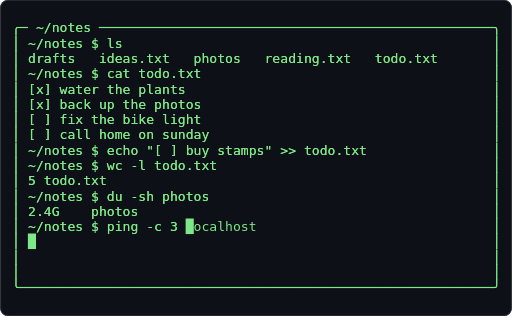
t = 0.00 s
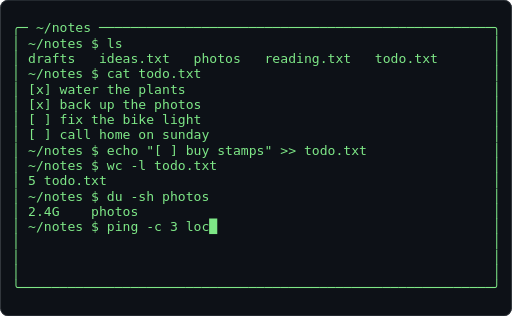
t = 0.62 s
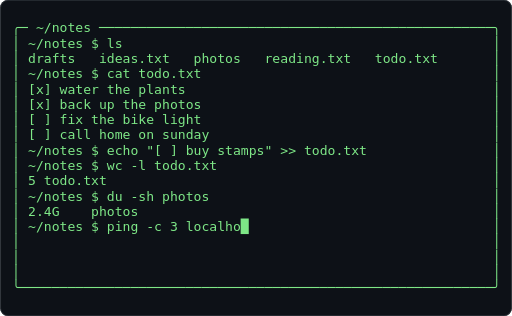
t = 1.24 s
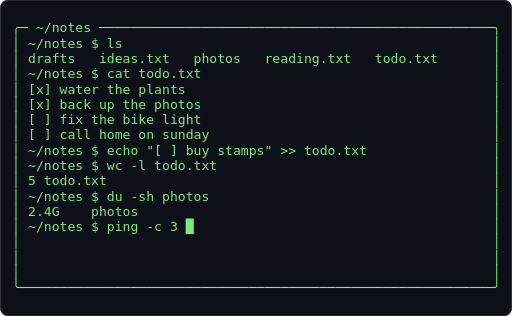
t = 1.86 s
t = 2.48 s: frame unchanged from t = 0.62 s, image omitted
t = 3.10 s: frame unchanged from t = 1.24 s, image omitted

The animated SVG that drew these frames (rendered in a browser with its animation timeline set to each time). Animation: 1 CSS @keyframes rule; one cycle of 3.72 s, repeats indefinitely.

<svg xmlns="http://www.w3.org/2000/svg" width="680" height="420" viewBox="0 0 680 420" role="img" aria-label="Terminal playing an ASCII animation of terminal">
<style>.f{opacity:0;animation:blink 1.860s steps(1,end) infinite}.f:first-of-type{opacity:1}@keyframes blink{0%{opacity:1}4.167%{opacity:0}100%{opacity:0}}@media (prefers-reduced-motion: reduce){.f{animation:none}.f:first-of-type{opacity:1}}text{font-family:ui-monospace,SFMono-Regular,'DejaVu Sans Mono',Menlo,Consolas,monospace;font-size:12px;white-space:pre}</style>
<rect width="680" height="420" rx="10" fill="#0d1117"/>
<rect x="0.5" y="0.5" width="679" height="419" rx="10" fill="none" stroke="#30363d"/>
<g transform="translate(16.00 27.10) scale(1.4516)">
<g class="f" style="animation-delay:-1.8605s">
<text x="0" y="11" fill="#7ee787" xml:space="preserve">
<tspan x="0" dy="0">╭─ ~/notes ──────────────────────────────────────────────────╮</tspan>
<tspan x="0" dy="14">│ ~/notes $ ls                                               │</tspan>
<tspan x="0" dy="14">│ drafts   ideas.txt   photos   reading.txt   todo.txt       │</tspan>
<tspan x="0" dy="14">│ ~/notes $ cat todo.txt                                     │</tspan>
<tspan x="0" dy="14">│ [x] water the plants                                       │</tspan>
<tspan x="0" dy="14">│ [x] back up the photos                                     │</tspan>
<tspan x="0" dy="14">│ [ ] fix the bike light                                     │</tspan>
<tspan x="0" dy="14">│ [ ] call home on sunday                                    │</tspan>
<tspan x="0" dy="14">│ ~/notes $ echo &quot;[ ] buy stamps&quot; &gt;&gt; todo.txt                │</tspan>
<tspan x="0" dy="14">│ ~/notes $ wc -l todo.txt                                   │</tspan>
<tspan x="0" dy="14">│ 5 todo.txt                                                 │</tspan>
<tspan x="0" dy="14">│ ~/notes $ du -sh photos                                    │</tspan>
<tspan x="0" dy="14">│ 2.4G    photos                                             │</tspan>
<tspan x="0" dy="14">│ ~/notes $ ping -c 3 █                                      │</tspan>
<tspan x="0" dy="14">│                                                            │</tspan>
<tspan x="0" dy="14">│                                                            │</tspan>
<tspan x="0" dy="14">│                                                            │</tspan>
<tspan x="0" dy="14">╰────────────────────────────────────────────────────────────╯</tspan>
</text></g>
<g class="f" style="animation-delay:-1.7829s">
<text x="0" y="11" fill="#7ee787" xml:space="preserve">
<tspan x="0" dy="0">╭─ ~/notes ──────────────────────────────────────────────────╮</tspan>
<tspan x="0" dy="14">│ ~/notes $ ls                                               │</tspan>
<tspan x="0" dy="14">│ drafts   ideas.txt   photos   reading.txt   todo.txt       │</tspan>
<tspan x="0" dy="14">│ ~/notes $ cat todo.txt                                     │</tspan>
<tspan x="0" dy="14">│ [x] water the plants                                       │</tspan>
<tspan x="0" dy="14">│ [x] back up the photos                                     │</tspan>
<tspan x="0" dy="14">│ [ ] fix the bike light                                     │</tspan>
<tspan x="0" dy="14">│ [ ] call home on sunday                                    │</tspan>
<tspan x="0" dy="14">│ ~/notes $ echo &quot;[ ] buy stamps&quot; &gt;&gt; todo.txt                │</tspan>
<tspan x="0" dy="14">│ ~/notes $ wc -l todo.txt                                   │</tspan>
<tspan x="0" dy="14">│ 5 todo.txt                                                 │</tspan>
<tspan x="0" dy="14">│ ~/notes $ du -sh photos                                    │</tspan>
<tspan x="0" dy="14">│ 2.4G    photos                                             │</tspan>
<tspan x="0" dy="14">│ ~/notes $ ping -c 3 █                                      │</tspan>
<tspan x="0" dy="14">│                                                            │</tspan>
<tspan x="0" dy="14">│                                                            │</tspan>
<tspan x="0" dy="14">│                                                            │</tspan>
<tspan x="0" dy="14">╰────────────────────────────────────────────────────────────╯</tspan>
</text></g>
<g class="f" style="animation-delay:-1.7054s">
<text x="0" y="11" fill="#7ee787" xml:space="preserve">
<tspan x="0" dy="0">╭─ ~/notes ──────────────────────────────────────────────────╮</tspan>
<tspan x="0" dy="14">│ ~/notes $ ls                                               │</tspan>
<tspan x="0" dy="14">│ drafts   ideas.txt   photos   reading.txt   todo.txt       │</tspan>
<tspan x="0" dy="14">│ ~/notes $ cat todo.txt                                     │</tspan>
<tspan x="0" dy="14">│ [x] water the plants                                       │</tspan>
<tspan x="0" dy="14">│ [x] back up the photos                                     │</tspan>
<tspan x="0" dy="14">│ [ ] fix the bike light                                     │</tspan>
<tspan x="0" dy="14">│ [ ] call home on sunday                                    │</tspan>
<tspan x="0" dy="14">│ ~/notes $ echo &quot;[ ] buy stamps&quot; &gt;&gt; todo.txt                │</tspan>
<tspan x="0" dy="14">│ ~/notes $ wc -l todo.txt                                   │</tspan>
<tspan x="0" dy="14">│ 5 todo.txt                                                 │</tspan>
<tspan x="0" dy="14">│ ~/notes $ du -sh photos                                    │</tspan>
<tspan x="0" dy="14">│ 2.4G    photos                                             │</tspan>
<tspan x="0" dy="14">│ ~/notes $ ping -c 3 █                                      │</tspan>
<tspan x="0" dy="14">│                                                            │</tspan>
<tspan x="0" dy="14">│                                                            │</tspan>
<tspan x="0" dy="14">│                                                            │</tspan>
<tspan x="0" dy="14">╰────────────────────────────────────────────────────────────╯</tspan>
</text></g>
<g class="f" style="animation-delay:-1.6279s">
<text x="0" y="11" fill="#7ee787" xml:space="preserve">
<tspan x="0" dy="0">╭─ ~/notes ──────────────────────────────────────────────────╮</tspan>
<tspan x="0" dy="14">│ ~/notes $ ls                                               │</tspan>
<tspan x="0" dy="14">│ drafts   ideas.txt   photos   reading.txt   todo.txt       │</tspan>
<tspan x="0" dy="14">│ ~/notes $ cat todo.txt                                     │</tspan>
<tspan x="0" dy="14">│ [x] water the plants                                       │</tspan>
<tspan x="0" dy="14">│ [x] back up the photos                                     │</tspan>
<tspan x="0" dy="14">│ [ ] fix the bike light                                     │</tspan>
<tspan x="0" dy="14">│ [ ] call home on sunday                                    │</tspan>
<tspan x="0" dy="14">│ ~/notes $ echo &quot;[ ] buy stamps&quot; &gt;&gt; todo.txt                │</tspan>
<tspan x="0" dy="14">│ ~/notes $ wc -l todo.txt                                   │</tspan>
<tspan x="0" dy="14">│ 5 todo.txt                                                 │</tspan>
<tspan x="0" dy="14">│ ~/notes $ du -sh photos                                    │</tspan>
<tspan x="0" dy="14">│ 2.4G    photos                                             │</tspan>
<tspan x="0" dy="14">│ ~/notes $ ping -c 3 █                                      │</tspan>
<tspan x="0" dy="14">│                                                            │</tspan>
<tspan x="0" dy="14">│                                                            │</tspan>
<tspan x="0" dy="14">│                                                            │</tspan>
<tspan x="0" dy="14">╰────────────────────────────────────────────────────────────╯</tspan>
</text></g>
<g class="f" style="animation-delay:-1.5504s">
<text x="0" y="11" fill="#7ee787" xml:space="preserve">
<tspan x="0" dy="0">╭─ ~/notes ──────────────────────────────────────────────────╮</tspan>
<tspan x="0" dy="14">│ ~/notes $ ls                                               │</tspan>
<tspan x="0" dy="14">│ drafts   ideas.txt   photos   reading.txt   todo.txt       │</tspan>
<tspan x="0" dy="14">│ ~/notes $ cat todo.txt                                     │</tspan>
<tspan x="0" dy="14">│ [x] water the plants                                       │</tspan>
<tspan x="0" dy="14">│ [x] back up the photos                                     │</tspan>
<tspan x="0" dy="14">│ [ ] fix the bike light                                     │</tspan>
<tspan x="0" dy="14">│ [ ] call home on sunday                                    │</tspan>
<tspan x="0" dy="14">│ ~/notes $ echo &quot;[ ] buy stamps&quot; &gt;&gt; todo.txt                │</tspan>
<tspan x="0" dy="14">│ ~/notes $ wc -l todo.txt                                   │</tspan>
<tspan x="0" dy="14">│ 5 todo.txt                                                 │</tspan>
<tspan x="0" dy="14">│ ~/notes $ du -sh photos                                    │</tspan>
<tspan x="0" dy="14">│ 2.4G    photos                                             │</tspan>
<tspan x="0" dy="14">│ ~/notes $ ping -c 3 l█                                     │</tspan>
<tspan x="0" dy="14">│                                                            │</tspan>
<tspan x="0" dy="14">│                                                            │</tspan>
<tspan x="0" dy="14">│                                                            │</tspan>
<tspan x="0" dy="14">╰────────────────────────────────────────────────────────────╯</tspan>
</text></g>
<g class="f" style="animation-delay:-1.4729s">
<text x="0" y="11" fill="#7ee787" xml:space="preserve">
<tspan x="0" dy="0">╭─ ~/notes ──────────────────────────────────────────────────╮</tspan>
<tspan x="0" dy="14">│ ~/notes $ ls                                               │</tspan>
<tspan x="0" dy="14">│ drafts   ideas.txt   photos   reading.txt   todo.txt       │</tspan>
<tspan x="0" dy="14">│ ~/notes $ cat todo.txt                                     │</tspan>
<tspan x="0" dy="14">│ [x] water the plants                                       │</tspan>
<tspan x="0" dy="14">│ [x] back up the photos                                     │</tspan>
<tspan x="0" dy="14">│ [ ] fix the bike light                                     │</tspan>
<tspan x="0" dy="14">│ [ ] call home on sunday                                    │</tspan>
<tspan x="0" dy="14">│ ~/notes $ echo &quot;[ ] buy stamps&quot; &gt;&gt; todo.txt                │</tspan>
<tspan x="0" dy="14">│ ~/notes $ wc -l todo.txt                                   │</tspan>
<tspan x="0" dy="14">│ 5 todo.txt                                                 │</tspan>
<tspan x="0" dy="14">│ ~/notes $ du -sh photos                                    │</tspan>
<tspan x="0" dy="14">│ 2.4G    photos                                             │</tspan>
<tspan x="0" dy="14">│ ~/notes $ ping -c 3 lo█                                    │</tspan>
<tspan x="0" dy="14">│                                                            │</tspan>
<tspan x="0" dy="14">│                                                            │</tspan>
<tspan x="0" dy="14">│                                                            │</tspan>
<tspan x="0" dy="14">╰────────────────────────────────────────────────────────────╯</tspan>
</text></g>
<g class="f" style="animation-delay:-1.3953s">
<text x="0" y="11" fill="#7ee787" xml:space="preserve">
<tspan x="0" dy="0">╭─ ~/notes ──────────────────────────────────────────────────╮</tspan>
<tspan x="0" dy="14">│ ~/notes $ ls                                               │</tspan>
<tspan x="0" dy="14">│ drafts   ideas.txt   photos   reading.txt   todo.txt       │</tspan>
<tspan x="0" dy="14">│ ~/notes $ cat todo.txt                                     │</tspan>
<tspan x="0" dy="14">│ [x] water the plants                                       │</tspan>
<tspan x="0" dy="14">│ [x] back up the photos                                     │</tspan>
<tspan x="0" dy="14">│ [ ] fix the bike light                                     │</tspan>
<tspan x="0" dy="14">│ [ ] call home on sunday                                    │</tspan>
<tspan x="0" dy="14">│ ~/notes $ echo &quot;[ ] buy stamps&quot; &gt;&gt; todo.txt                │</tspan>
<tspan x="0" dy="14">│ ~/notes $ wc -l todo.txt                                   │</tspan>
<tspan x="0" dy="14">│ 5 todo.txt                                                 │</tspan>
<tspan x="0" dy="14">│ ~/notes $ du -sh photos                                    │</tspan>
<tspan x="0" dy="14">│ 2.4G    photos                                             │</tspan>
<tspan x="0" dy="14">│ ~/notes $ ping -c 3 lo█                                    │</tspan>
<tspan x="0" dy="14">│                                                            │</tspan>
<tspan x="0" dy="14">│                                                            │</tspan>
<tspan x="0" dy="14">│                                                            │</tspan>
<tspan x="0" dy="14">╰────────────────────────────────────────────────────────────╯</tspan>
</text></g>
<g class="f" style="animation-delay:-1.3178s">
<text x="0" y="11" fill="#7ee787" xml:space="preserve">
<tspan x="0" dy="0">╭─ ~/notes ──────────────────────────────────────────────────╮</tspan>
<tspan x="0" dy="14">│ ~/notes $ ls                                               │</tspan>
<tspan x="0" dy="14">│ drafts   ideas.txt   photos   reading.txt   todo.txt       │</tspan>
<tspan x="0" dy="14">│ ~/notes $ cat todo.txt                                     │</tspan>
<tspan x="0" dy="14">│ [x] water the plants                                       │</tspan>
<tspan x="0" dy="14">│ [x] back up the photos                                     │</tspan>
<tspan x="0" dy="14">│ [ ] fix the bike light                                     │</tspan>
<tspan x="0" dy="14">│ [ ] call home on sunday                                    │</tspan>
<tspan x="0" dy="14">│ ~/notes $ echo &quot;[ ] buy stamps&quot; &gt;&gt; todo.txt                │</tspan>
<tspan x="0" dy="14">│ ~/notes $ wc -l todo.txt                                   │</tspan>
<tspan x="0" dy="14">│ 5 todo.txt                                                 │</tspan>
<tspan x="0" dy="14">│ ~/notes $ du -sh photos                                    │</tspan>
<tspan x="0" dy="14">│ 2.4G    photos                                             │</tspan>
<tspan x="0" dy="14">│ ~/notes $ ping -c 3 lo█                                    │</tspan>
<tspan x="0" dy="14">│                                                            │</tspan>
<tspan x="0" dy="14">│                                                            │</tspan>
<tspan x="0" dy="14">│                                                            │</tspan>
<tspan x="0" dy="14">╰────────────────────────────────────────────────────────────╯</tspan>
</text></g>
<g class="f" style="animation-delay:-1.2403s">
<text x="0" y="11" fill="#7ee787" xml:space="preserve">
<tspan x="0" dy="0">╭─ ~/notes ──────────────────────────────────────────────────╮</tspan>
<tspan x="0" dy="14">│ ~/notes $ ls                                               │</tspan>
<tspan x="0" dy="14">│ drafts   ideas.txt   photos   reading.txt   todo.txt       │</tspan>
<tspan x="0" dy="14">│ ~/notes $ cat todo.txt                                     │</tspan>
<tspan x="0" dy="14">│ [x] water the plants                                       │</tspan>
<tspan x="0" dy="14">│ [x] back up the photos                                     │</tspan>
<tspan x="0" dy="14">│ [ ] fix the bike light                                     │</tspan>
<tspan x="0" dy="14">│ [ ] call home on sunday                                    │</tspan>
<tspan x="0" dy="14">│ ~/notes $ echo &quot;[ ] buy stamps&quot; &gt;&gt; todo.txt                │</tspan>
<tspan x="0" dy="14">│ ~/notes $ wc -l todo.txt                                   │</tspan>
<tspan x="0" dy="14">│ 5 todo.txt                                                 │</tspan>
<tspan x="0" dy="14">│ ~/notes $ du -sh photos                                    │</tspan>
<tspan x="0" dy="14">│ 2.4G    photos                                             │</tspan>
<tspan x="0" dy="14">│ ~/notes $ ping -c 3 loc█                                   │</tspan>
<tspan x="0" dy="14">│                                                            │</tspan>
<tspan x="0" dy="14">│                                                            │</tspan>
<tspan x="0" dy="14">│                                                            │</tspan>
<tspan x="0" dy="14">╰────────────────────────────────────────────────────────────╯</tspan>
</text></g>
<g class="f" style="animation-delay:-1.1628s">
<text x="0" y="11" fill="#7ee787" xml:space="preserve">
<tspan x="0" dy="0">╭─ ~/notes ──────────────────────────────────────────────────╮</tspan>
<tspan x="0" dy="14">│ ~/notes $ ls                                               │</tspan>
<tspan x="0" dy="14">│ drafts   ideas.txt   photos   reading.txt   todo.txt       │</tspan>
<tspan x="0" dy="14">│ ~/notes $ cat todo.txt                                     │</tspan>
<tspan x="0" dy="14">│ [x] water the plants                                       │</tspan>
<tspan x="0" dy="14">│ [x] back up the photos                                     │</tspan>
<tspan x="0" dy="14">│ [ ] fix the bike light                                     │</tspan>
<tspan x="0" dy="14">│ [ ] call home on sunday                                    │</tspan>
<tspan x="0" dy="14">│ ~/notes $ echo &quot;[ ] buy stamps&quot; &gt;&gt; todo.txt                │</tspan>
<tspan x="0" dy="14">│ ~/notes $ wc -l todo.txt                                   │</tspan>
<tspan x="0" dy="14">│ 5 todo.txt                                                 │</tspan>
<tspan x="0" dy="14">│ ~/notes $ du -sh photos                                    │</tspan>
<tspan x="0" dy="14">│ 2.4G    photos                                             │</tspan>
<tspan x="0" dy="14">│ ~/notes $ ping -c 3 loca█                                  │</tspan>
<tspan x="0" dy="14">│                                                            │</tspan>
<tspan x="0" dy="14">│                                                            │</tspan>
<tspan x="0" dy="14">│                                                            │</tspan>
<tspan x="0" dy="14">╰────────────────────────────────────────────────────────────╯</tspan>
</text></g>
<g class="f" style="animation-delay:-1.0853s">
<text x="0" y="11" fill="#7ee787" xml:space="preserve">
<tspan x="0" dy="0">╭─ ~/notes ──────────────────────────────────────────────────╮</tspan>
<tspan x="0" dy="14">│ ~/notes $ ls                                               │</tspan>
<tspan x="0" dy="14">│ drafts   ideas.txt   photos   reading.txt   todo.txt       │</tspan>
<tspan x="0" dy="14">│ ~/notes $ cat todo.txt                                     │</tspan>
<tspan x="0" dy="14">│ [x] water the plants                                       │</tspan>
<tspan x="0" dy="14">│ [x] back up the photos                                     │</tspan>
<tspan x="0" dy="14">│ [ ] fix the bike light                                     │</tspan>
<tspan x="0" dy="14">│ [ ] call home on sunday                                    │</tspan>
<tspan x="0" dy="14">│ ~/notes $ echo &quot;[ ] buy stamps&quot; &gt;&gt; todo.txt                │</tspan>
<tspan x="0" dy="14">│ ~/notes $ wc -l todo.txt                                   │</tspan>
<tspan x="0" dy="14">│ 5 todo.txt                                                 │</tspan>
<tspan x="0" dy="14">│ ~/notes $ du -sh photos                                    │</tspan>
<tspan x="0" dy="14">│ 2.4G    photos                                             │</tspan>
<tspan x="0" dy="14">│ ~/notes $ ping -c 3 loca█                                  │</tspan>
<tspan x="0" dy="14">│                                                            │</tspan>
<tspan x="0" dy="14">│                                                            │</tspan>
<tspan x="0" dy="14">│                                                            │</tspan>
<tspan x="0" dy="14">╰────────────────────────────────────────────────────────────╯</tspan>
</text></g>
<g class="f" style="animation-delay:-1.0078s">
<text x="0" y="11" fill="#7ee787" xml:space="preserve">
<tspan x="0" dy="0">╭─ ~/notes ──────────────────────────────────────────────────╮</tspan>
<tspan x="0" dy="14">│ ~/notes $ ls                                               │</tspan>
<tspan x="0" dy="14">│ drafts   ideas.txt   photos   reading.txt   todo.txt       │</tspan>
<tspan x="0" dy="14">│ ~/notes $ cat todo.txt                                     │</tspan>
<tspan x="0" dy="14">│ [x] water the plants                                       │</tspan>
<tspan x="0" dy="14">│ [x] back up the photos                                     │</tspan>
<tspan x="0" dy="14">│ [ ] fix the bike light                                     │</tspan>
<tspan x="0" dy="14">│ [ ] call home on sunday                                    │</tspan>
<tspan x="0" dy="14">│ ~/notes $ echo &quot;[ ] buy stamps&quot; &gt;&gt; todo.txt                │</tspan>
<tspan x="0" dy="14">│ ~/notes $ wc -l todo.txt                                   │</tspan>
<tspan x="0" dy="14">│ 5 todo.txt                                                 │</tspan>
<tspan x="0" dy="14">│ ~/notes $ du -sh photos                                    │</tspan>
<tspan x="0" dy="14">│ 2.4G    photos                                             │</tspan>
<tspan x="0" dy="14">│ ~/notes $ ping -c 3 local█                                 │</tspan>
<tspan x="0" dy="14">│                                                            │</tspan>
<tspan x="0" dy="14">│                                                            │</tspan>
<tspan x="0" dy="14">│                                                            │</tspan>
<tspan x="0" dy="14">╰────────────────────────────────────────────────────────────╯</tspan>
</text></g>
<g class="f" style="animation-delay:-0.9302s">
<text x="0" y="11" fill="#7ee787" xml:space="preserve">
<tspan x="0" dy="0">╭─ ~/notes ──────────────────────────────────────────────────╮</tspan>
<tspan x="0" dy="14">│ ~/notes $ ls                                               │</tspan>
<tspan x="0" dy="14">│ drafts   ideas.txt   photos   reading.txt   todo.txt       │</tspan>
<tspan x="0" dy="14">│ ~/notes $ cat todo.txt                                     │</tspan>
<tspan x="0" dy="14">│ [x] water the plants                                       │</tspan>
<tspan x="0" dy="14">│ [x] back up the photos                                     │</tspan>
<tspan x="0" dy="14">│ [ ] fix the bike light                                     │</tspan>
<tspan x="0" dy="14">│ [ ] call home on sunday                                    │</tspan>
<tspan x="0" dy="14">│ ~/notes $ echo &quot;[ ] buy stamps&quot; &gt;&gt; todo.txt                │</tspan>
<tspan x="0" dy="14">│ ~/notes $ wc -l todo.txt                                   │</tspan>
<tspan x="0" dy="14">│ 5 todo.txt                                                 │</tspan>
<tspan x="0" dy="14">│ ~/notes $ du -sh photos                                    │</tspan>
<tspan x="0" dy="14">│ 2.4G    photos                                             │</tspan>
<tspan x="0" dy="14">│ ~/notes $ ping -c 3 local█                                 │</tspan>
<tspan x="0" dy="14">│                                                            │</tspan>
<tspan x="0" dy="14">│                                                            │</tspan>
<tspan x="0" dy="14">│                                                            │</tspan>
<tspan x="0" dy="14">╰────────────────────────────────────────────────────────────╯</tspan>
</text></g>
<g class="f" style="animation-delay:-0.8527s">
<text x="0" y="11" fill="#7ee787" xml:space="preserve">
<tspan x="0" dy="0">╭─ ~/notes ──────────────────────────────────────────────────╮</tspan>
<tspan x="0" dy="14">│ ~/notes $ ls                                               │</tspan>
<tspan x="0" dy="14">│ drafts   ideas.txt   photos   reading.txt   todo.txt       │</tspan>
<tspan x="0" dy="14">│ ~/notes $ cat todo.txt                                     │</tspan>
<tspan x="0" dy="14">│ [x] water the plants                                       │</tspan>
<tspan x="0" dy="14">│ [x] back up the photos                                     │</tspan>
<tspan x="0" dy="14">│ [ ] fix the bike light                                     │</tspan>
<tspan x="0" dy="14">│ [ ] call home on sunday                                    │</tspan>
<tspan x="0" dy="14">│ ~/notes $ echo &quot;[ ] buy stamps&quot; &gt;&gt; todo.txt                │</tspan>
<tspan x="0" dy="14">│ ~/notes $ wc -l todo.txt                                   │</tspan>
<tspan x="0" dy="14">│ 5 todo.txt                                                 │</tspan>
<tspan x="0" dy="14">│ ~/notes $ du -sh photos                                    │</tspan>
<tspan x="0" dy="14">│ 2.4G    photos                                             │</tspan>
<tspan x="0" dy="14">│ ~/notes $ ping -c 3 localh█                                │</tspan>
<tspan x="0" dy="14">│                                                            │</tspan>
<tspan x="0" dy="14">│                                                            │</tspan>
<tspan x="0" dy="14">│                                                            │</tspan>
<tspan x="0" dy="14">╰────────────────────────────────────────────────────────────╯</tspan>
</text></g>
<g class="f" style="animation-delay:-0.7752s">
<text x="0" y="11" fill="#7ee787" xml:space="preserve">
<tspan x="0" dy="0">╭─ ~/notes ──────────────────────────────────────────────────╮</tspan>
<tspan x="0" dy="14">│ ~/notes $ ls                                               │</tspan>
<tspan x="0" dy="14">│ drafts   ideas.txt   photos   reading.txt   todo.txt       │</tspan>
<tspan x="0" dy="14">│ ~/notes $ cat todo.txt                                     │</tspan>
<tspan x="0" dy="14">│ [x] water the plants                                       │</tspan>
<tspan x="0" dy="14">│ [x] back up the photos                                     │</tspan>
<tspan x="0" dy="14">│ [ ] fix the bike light                                     │</tspan>
<tspan x="0" dy="14">│ [ ] call home on sunday                                    │</tspan>
<tspan x="0" dy="14">│ ~/notes $ echo &quot;[ ] buy stamps&quot; &gt;&gt; todo.txt                │</tspan>
<tspan x="0" dy="14">│ ~/notes $ wc -l todo.txt                                   │</tspan>
<tspan x="0" dy="14">│ 5 todo.txt                                                 │</tspan>
<tspan x="0" dy="14">│ ~/notes $ du -sh photos                                    │</tspan>
<tspan x="0" dy="14">│ 2.4G    photos                                             │</tspan>
<tspan x="0" dy="14">│ ~/notes $ ping -c 3 localh█                                │</tspan>
<tspan x="0" dy="14">│                                                            │</tspan>
<tspan x="0" dy="14">│                                                            │</tspan>
<tspan x="0" dy="14">│                                                            │</tspan>
<tspan x="0" dy="14">╰────────────────────────────────────────────────────────────╯</tspan>
</text></g>
<g class="f" style="animation-delay:-0.6977s">
<text x="0" y="11" fill="#7ee787" xml:space="preserve">
<tspan x="0" dy="0">╭─ ~/notes ──────────────────────────────────────────────────╮</tspan>
<tspan x="0" dy="14">│ ~/notes $ ls                                               │</tspan>
<tspan x="0" dy="14">│ drafts   ideas.txt   photos   reading.txt   todo.txt       │</tspan>
<tspan x="0" dy="14">│ ~/notes $ cat todo.txt                                     │</tspan>
<tspan x="0" dy="14">│ [x] water the plants                                       │</tspan>
<tspan x="0" dy="14">│ [x] back up the photos                                     │</tspan>
<tspan x="0" dy="14">│ [ ] fix the bike light                                     │</tspan>
<tspan x="0" dy="14">│ [ ] call home on sunday                                    │</tspan>
<tspan x="0" dy="14">│ ~/notes $ echo &quot;[ ] buy stamps&quot; &gt;&gt; todo.txt                │</tspan>
<tspan x="0" dy="14">│ ~/notes $ wc -l todo.txt                                   │</tspan>
<tspan x="0" dy="14">│ 5 todo.txt                                                 │</tspan>
<tspan x="0" dy="14">│ ~/notes $ du -sh photos                                    │</tspan>
<tspan x="0" dy="14">│ 2.4G    photos                                             │</tspan>
<tspan x="0" dy="14">│ ~/notes $ ping -c 3 localho█                               │</tspan>
<tspan x="0" dy="14">│                                                            │</tspan>
<tspan x="0" dy="14">│                                                            │</tspan>
<tspan x="0" dy="14">│                                                            │</tspan>
<tspan x="0" dy="14">╰────────────────────────────────────────────────────────────╯</tspan>
</text></g>
<g class="f" style="animation-delay:-0.6202s">
<text x="0" y="11" fill="#7ee787" xml:space="preserve">
<tspan x="0" dy="0">╭─ ~/notes ──────────────────────────────────────────────────╮</tspan>
<tspan x="0" dy="14">│ ~/notes $ ls                                               │</tspan>
<tspan x="0" dy="14">│ drafts   ideas.txt   photos   reading.txt   todo.txt       │</tspan>
<tspan x="0" dy="14">│ ~/notes $ cat todo.txt                                     │</tspan>
<tspan x="0" dy="14">│ [x] water the plants                                       │</tspan>
<tspan x="0" dy="14">│ [x] back up the photos                                     │</tspan>
<tspan x="0" dy="14">│ [ ] fix the bike light                                     │</tspan>
<tspan x="0" dy="14">│ [ ] call home on sunday                                    │</tspan>
<tspan x="0" dy="14">│ ~/notes $ echo &quot;[ ] buy stamps&quot; &gt;&gt; todo.txt                │</tspan>
<tspan x="0" dy="14">│ ~/notes $ wc -l todo.txt                                   │</tspan>
<tspan x="0" dy="14">│ 5 todo.txt                                                 │</tspan>
<tspan x="0" dy="14">│ ~/notes $ du -sh photos                                    │</tspan>
<tspan x="0" dy="14">│ 2.4G    photos                                             │</tspan>
<tspan x="0" dy="14">│ ~/notes $ ping -c 3 localho█                               │</tspan>
<tspan x="0" dy="14">│                                                            │</tspan>
<tspan x="0" dy="14">│                                                            │</tspan>
<tspan x="0" dy="14">│                                                            │</tspan>
<tspan x="0" dy="14">╰────────────────────────────────────────────────────────────╯</tspan>
</text></g>
<g class="f" style="animation-delay:-0.5426s">
<text x="0" y="11" fill="#7ee787" xml:space="preserve">
<tspan x="0" dy="0">╭─ ~/notes ──────────────────────────────────────────────────╮</tspan>
<tspan x="0" dy="14">│ ~/notes $ ls                                               │</tspan>
<tspan x="0" dy="14">│ drafts   ideas.txt   photos   reading.txt   todo.txt       │</tspan>
<tspan x="0" dy="14">│ ~/notes $ cat todo.txt                                     │</tspan>
<tspan x="0" dy="14">│ [x] water the plants                                       │</tspan>
<tspan x="0" dy="14">│ [x] back up the photos                                     │</tspan>
<tspan x="0" dy="14">│ [ ] fix the bike light                                     │</tspan>
<tspan x="0" dy="14">│ [ ] call home on sunday                                    │</tspan>
<tspan x="0" dy="14">│ ~/notes $ echo &quot;[ ] buy stamps&quot; &gt;&gt; todo.txt                │</tspan>
<tspan x="0" dy="14">│ ~/notes $ wc -l todo.txt                                   │</tspan>
<tspan x="0" dy="14">│ 5 todo.txt                                                 │</tspan>
<tspan x="0" dy="14">│ ~/notes $ du -sh photos                                    │</tspan>
<tspan x="0" dy="14">│ 2.4G    photos                                             │</tspan>
<tspan x="0" dy="14">│ ~/notes $ ping -c 3 localhos█                              │</tspan>
<tspan x="0" dy="14">│                                                            │</tspan>
<tspan x="0" dy="14">│                                                            │</tspan>
<tspan x="0" dy="14">│                                                            │</tspan>
<tspan x="0" dy="14">╰────────────────────────────────────────────────────────────╯</tspan>
</text></g>
<g class="f" style="animation-delay:-0.4651s">
<text x="0" y="11" fill="#7ee787" xml:space="preserve">
<tspan x="0" dy="0">╭─ ~/notes ──────────────────────────────────────────────────╮</tspan>
<tspan x="0" dy="14">│ ~/notes $ ls                                               │</tspan>
<tspan x="0" dy="14">│ drafts   ideas.txt   photos   reading.txt   todo.txt       │</tspan>
<tspan x="0" dy="14">│ ~/notes $ cat todo.txt                                     │</tspan>
<tspan x="0" dy="14">│ [x] water the plants                                       │</tspan>
<tspan x="0" dy="14">│ [x] back up the photos                                     │</tspan>
<tspan x="0" dy="14">│ [ ] fix the bike light                                     │</tspan>
<tspan x="0" dy="14">│ [ ] call home on sunday                                    │</tspan>
<tspan x="0" dy="14">│ ~/notes $ echo &quot;[ ] buy stamps&quot; &gt;&gt; todo.txt                │</tspan>
<tspan x="0" dy="14">│ ~/notes $ wc -l todo.txt                                   │</tspan>
<tspan x="0" dy="14">│ 5 todo.txt                                                 │</tspan>
<tspan x="0" dy="14">│ ~/notes $ du -sh photos                                    │</tspan>
<tspan x="0" dy="14">│ 2.4G    photos                                             │</tspan>
<tspan x="0" dy="14">│ ~/notes $ ping -c 3 localhos█                              │</tspan>
<tspan x="0" dy="14">│                                                            │</tspan>
<tspan x="0" dy="14">│                                                            │</tspan>
<tspan x="0" dy="14">│                                                            │</tspan>
<tspan x="0" dy="14">╰────────────────────────────────────────────────────────────╯</tspan>
</text></g>
<g class="f" style="animation-delay:-0.3876s">
<text x="0" y="11" fill="#7ee787" xml:space="preserve">
<tspan x="0" dy="0">╭─ ~/notes ──────────────────────────────────────────────────╮</tspan>
<tspan x="0" dy="14">│ ~/notes $ ls                                               │</tspan>
<tspan x="0" dy="14">│ drafts   ideas.txt   photos   reading.txt   todo.txt       │</tspan>
<tspan x="0" dy="14">│ ~/notes $ cat todo.txt                                     │</tspan>
<tspan x="0" dy="14">│ [x] water the plants                                       │</tspan>
<tspan x="0" dy="14">│ [x] back up the photos                                     │</tspan>
<tspan x="0" dy="14">│ [ ] fix the bike light                                     │</tspan>
<tspan x="0" dy="14">│ [ ] call home on sunday                                    │</tspan>
<tspan x="0" dy="14">│ ~/notes $ echo &quot;[ ] buy stamps&quot; &gt;&gt; todo.txt                │</tspan>
<tspan x="0" dy="14">│ ~/notes $ wc -l todo.txt                                   │</tspan>
<tspan x="0" dy="14">│ 5 todo.txt                                                 │</tspan>
<tspan x="0" dy="14">│ ~/notes $ du -sh photos                                    │</tspan>
<tspan x="0" dy="14">│ 2.4G    photos                                             │</tspan>
<tspan x="0" dy="14">│ ~/notes $ ping -c 3 localhost█                             │</tspan>
<tspan x="0" dy="14">│                                                            │</tspan>
<tspan x="0" dy="14">│                                                            │</tspan>
<tspan x="0" dy="14">│                                                            │</tspan>
<tspan x="0" dy="14">╰────────────────────────────────────────────────────────────╯</tspan>
</text></g>
<g class="f" style="animation-delay:-0.3101s">
<text x="0" y="11" fill="#7ee787" xml:space="preserve">
<tspan x="0" dy="0">╭─ ~/notes ──────────────────────────────────────────────────╮</tspan>
<tspan x="0" dy="14">│ ~/notes $ ls                                               │</tspan>
<tspan x="0" dy="14">│ drafts   ideas.txt   photos   reading.txt   todo.txt       │</tspan>
<tspan x="0" dy="14">│ ~/notes $ cat todo.txt                                     │</tspan>
<tspan x="0" dy="14">│ [x] water the plants                                       │</tspan>
<tspan x="0" dy="14">│ [x] back up the photos                                     │</tspan>
<tspan x="0" dy="14">│ [ ] fix the bike light                                     │</tspan>
<tspan x="0" dy="14">│ [ ] call home on sunday                                    │</tspan>
<tspan x="0" dy="14">│ ~/notes $ echo &quot;[ ] buy stamps&quot; &gt;&gt; todo.txt                │</tspan>
<tspan x="0" dy="14">│ ~/notes $ wc -l todo.txt                                   │</tspan>
<tspan x="0" dy="14">│ 5 todo.txt                                                 │</tspan>
<tspan x="0" dy="14">│ ~/notes $ du -sh photos                                    │</tspan>
<tspan x="0" dy="14">│ 2.4G    photos                                             │</tspan>
<tspan x="0" dy="14">│ ~/notes $ ping -c 3 localhost█                             │</tspan>
<tspan x="0" dy="14">│                                                            │</tspan>
<tspan x="0" dy="14">│                                                            │</tspan>
<tspan x="0" dy="14">│                                                            │</tspan>
<tspan x="0" dy="14">╰────────────────────────────────────────────────────────────╯</tspan>
</text></g>
<g class="f" style="animation-delay:-0.2326s">
<text x="0" y="11" fill="#7ee787" xml:space="preserve">
<tspan x="0" dy="0">╭─ ~/notes ──────────────────────────────────────────────────╮</tspan>
<tspan x="0" dy="14">│ ~/notes $ ls                                               │</tspan>
<tspan x="0" dy="14">│ drafts   ideas.txt   photos   reading.txt   todo.txt       │</tspan>
<tspan x="0" dy="14">│ ~/notes $ cat todo.txt                                     │</tspan>
<tspan x="0" dy="14">│ [x] water the plants                                       │</tspan>
<tspan x="0" dy="14">│ [x] back up the photos                                     │</tspan>
<tspan x="0" dy="14">│ [ ] fix the bike light                                     │</tspan>
<tspan x="0" dy="14">│ [ ] call home on sunday                                    │</tspan>
<tspan x="0" dy="14">│ ~/notes $ echo &quot;[ ] buy stamps&quot; &gt;&gt; todo.txt                │</tspan>
<tspan x="0" dy="14">│ ~/notes $ wc -l todo.txt                                   │</tspan>
<tspan x="0" dy="14">│ 5 todo.txt                                                 │</tspan>
<tspan x="0" dy="14">│ ~/notes $ du -sh photos                                    │</tspan>
<tspan x="0" dy="14">│ 2.4G    photos                                             │</tspan>
<tspan x="0" dy="14">│ ~/notes $ ping -c 3 localhost█                             │</tspan>
<tspan x="0" dy="14">│                                                            │</tspan>
<tspan x="0" dy="14">│                                                            │</tspan>
<tspan x="0" dy="14">│                                                            │</tspan>
<tspan x="0" dy="14">╰────────────────────────────────────────────────────────────╯</tspan>
</text></g>
<g class="f" style="animation-delay:-0.1550s">
<text x="0" y="11" fill="#7ee787" xml:space="preserve">
<tspan x="0" dy="0">╭─ ~/notes ──────────────────────────────────────────────────╮</tspan>
<tspan x="0" dy="14">│ ~/notes $ ls                                               │</tspan>
<tspan x="0" dy="14">│ drafts   ideas.txt   photos   reading.txt   todo.txt       │</tspan>
<tspan x="0" dy="14">│ ~/notes $ cat todo.txt                                     │</tspan>
<tspan x="0" dy="14">│ [x] water the plants                                       │</tspan>
<tspan x="0" dy="14">│ [x] back up the photos                                     │</tspan>
<tspan x="0" dy="14">│ [ ] fix the bike light                                     │</tspan>
<tspan x="0" dy="14">│ [ ] call home on sunday                                    │</tspan>
<tspan x="0" dy="14">│ ~/notes $ echo &quot;[ ] buy stamps&quot; &gt;&gt; todo.txt                │</tspan>
<tspan x="0" dy="14">│ ~/notes $ wc -l todo.txt                                   │</tspan>
<tspan x="0" dy="14">│ 5 todo.txt                                                 │</tspan>
<tspan x="0" dy="14">│ ~/notes $ du -sh photos                                    │</tspan>
<tspan x="0" dy="14">│ 2.4G    photos                                             │</tspan>
<tspan x="0" dy="14">│ ~/notes $ ping -c 3 localhost█                             │</tspan>
<tspan x="0" dy="14">│                                                            │</tspan>
<tspan x="0" dy="14">│                                                            │</tspan>
<tspan x="0" dy="14">│                                                            │</tspan>
<tspan x="0" dy="14">╰────────────────────────────────────────────────────────────╯</tspan>
</text></g>
<g class="f" style="animation-delay:-0.0775s">
<text x="0" y="11" fill="#7ee787" xml:space="preserve">
<tspan x="0" dy="0">╭─ ~/notes ──────────────────────────────────────────────────╮</tspan>
<tspan x="0" dy="14">│ ~/notes $ ls                                               │</tspan>
<tspan x="0" dy="14">│ drafts   ideas.txt   photos   reading.txt   todo.txt       │</tspan>
<tspan x="0" dy="14">│ ~/notes $ cat todo.txt                                     │</tspan>
<tspan x="0" dy="14">│ [x] water the plants                                       │</tspan>
<tspan x="0" dy="14">│ [x] back up the photos                                     │</tspan>
<tspan x="0" dy="14">│ [ ] fix the bike light                                     │</tspan>
<tspan x="0" dy="14">│ [ ] call home on sunday                                    │</tspan>
<tspan x="0" dy="14">│ ~/notes $ echo &quot;[ ] buy stamps&quot; &gt;&gt; todo.txt                │</tspan>
<tspan x="0" dy="14">│ ~/notes $ wc -l todo.txt                                   │</tspan>
<tspan x="0" dy="14">│ 5 todo.txt                                                 │</tspan>
<tspan x="0" dy="14">│ ~/notes $ du -sh photos                                    │</tspan>
<tspan x="0" dy="14">│ 2.4G    photos                                             │</tspan>
<tspan x="0" dy="14">│ ~/notes $ ping -c 3 localhost                              │</tspan>
<tspan x="0" dy="14">│ █                                                          │</tspan>
<tspan x="0" dy="14">│                                                            │</tspan>
<tspan x="0" dy="14">│                                                            │</tspan>
<tspan x="0" dy="14">╰────────────────────────────────────────────────────────────╯</tspan>
</text></g>
</g>
</svg>
